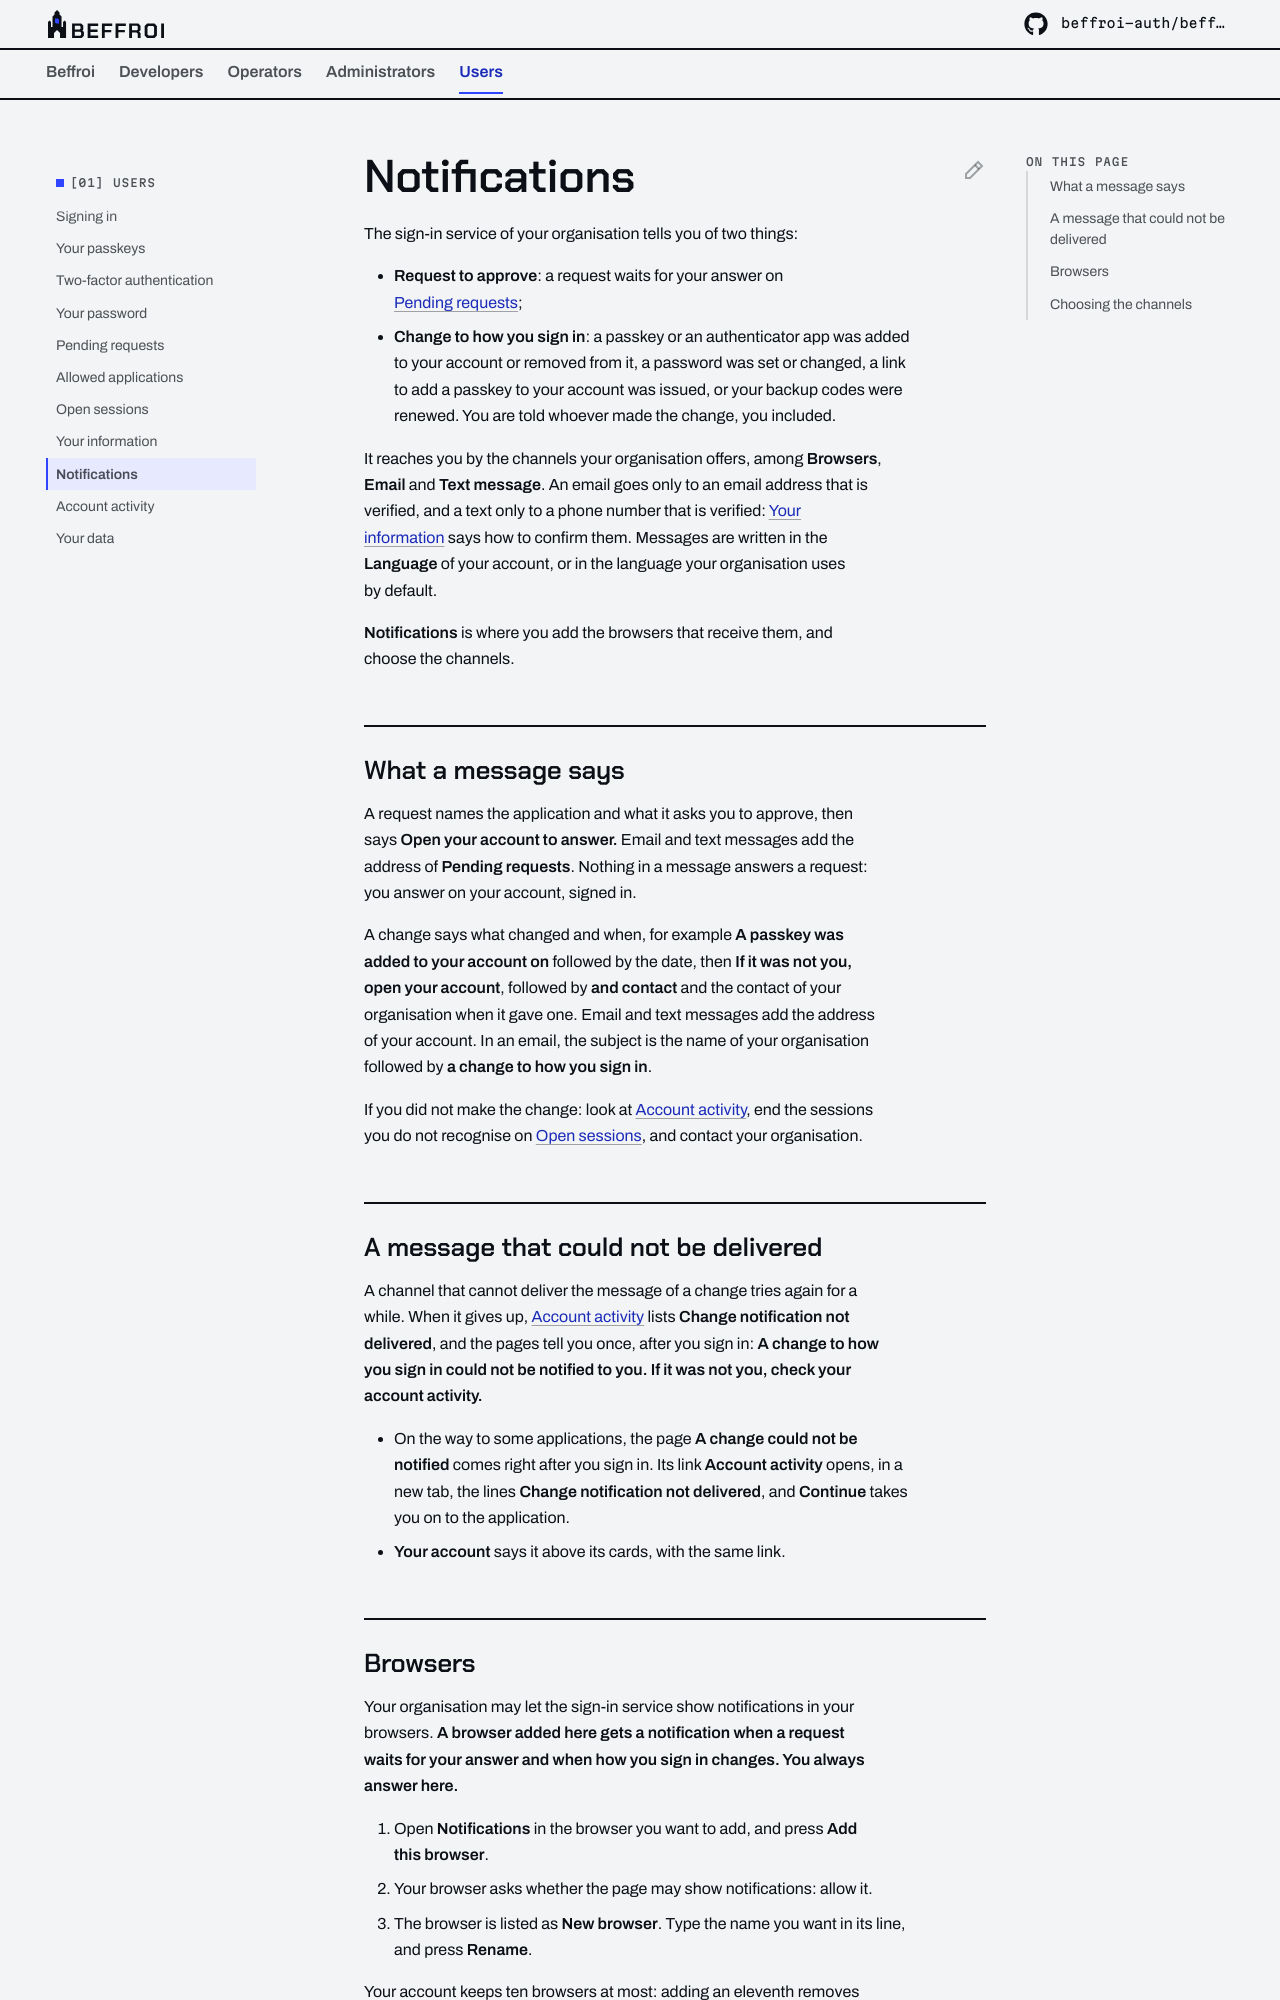

repository: beffroi-auth/docs · page: 0.2/users/notifications/index.html · generator: mkdocs

---
title: Notifications
description: What the sign-in service tells you about, the browsers, email and text messages it reaches you by, and how to choose them.
---

# Notifications

The sign-in service of your organisation tells you of two things:

- **Request to approve**: a request waits for your answer on [Pending requests](requests.md);
- **Change to how you sign in**: a passkey or an authenticator app was added to your account or removed from it, a
  password was set or changed, a link to add a passkey to your account was issued, or your backup codes were
  renewed. You are told whoever made the change, you included.

It reaches you by the channels your organisation offers, among **Browsers**, **Email** and **Text message**. An email
goes only to an email address that is verified, and a text only to a phone number that is verified: [Your
information](information.md#confirming-an-email-address-or-a-phone-number) says how to confirm them. Messages are
written in the **Language** of your account, or in the language your organisation uses by default.

**Notifications** is where you add the browsers that receive them, and choose the channels.

## What a message says

A request names the application and what it asks you to approve, then says **Open your account to answer.** Email
and text messages add the address of **Pending requests**. Nothing in a message answers a request: you answer on
your account, signed in.

A change says what changed and when, for example **A passkey was added to your account on** followed by the date,
then **If it was not you, open your account**, followed by **and contact** and the contact of your organisation when
it gave one. Email and text messages add the address of your account. In an email, the subject is the name of your
organisation followed by **a change to how you sign in**.

If you did not make the change: look at [Account activity](activity.md), end the sessions you do not recognise on
[Open sessions](sessions.md), and contact your organisation.

## A message that could not be delivered

A channel that cannot deliver the message of a change tries again for a while. When it gives up, [Account
activity](activity.md) lists **Change notification not delivered**, and the pages tell you once, after you sign in:
**A change to how you sign in could not be notified to you. If it was not you, check your account activity.**

- On the way to some applications, the page **A change could not be notified** comes right after you sign in. Its
  link **Account activity** opens, in a new tab, the lines **Change notification not delivered**, and **Continue**
  takes you on to the application.
- **Your account** says it above its cards, with the same link.
